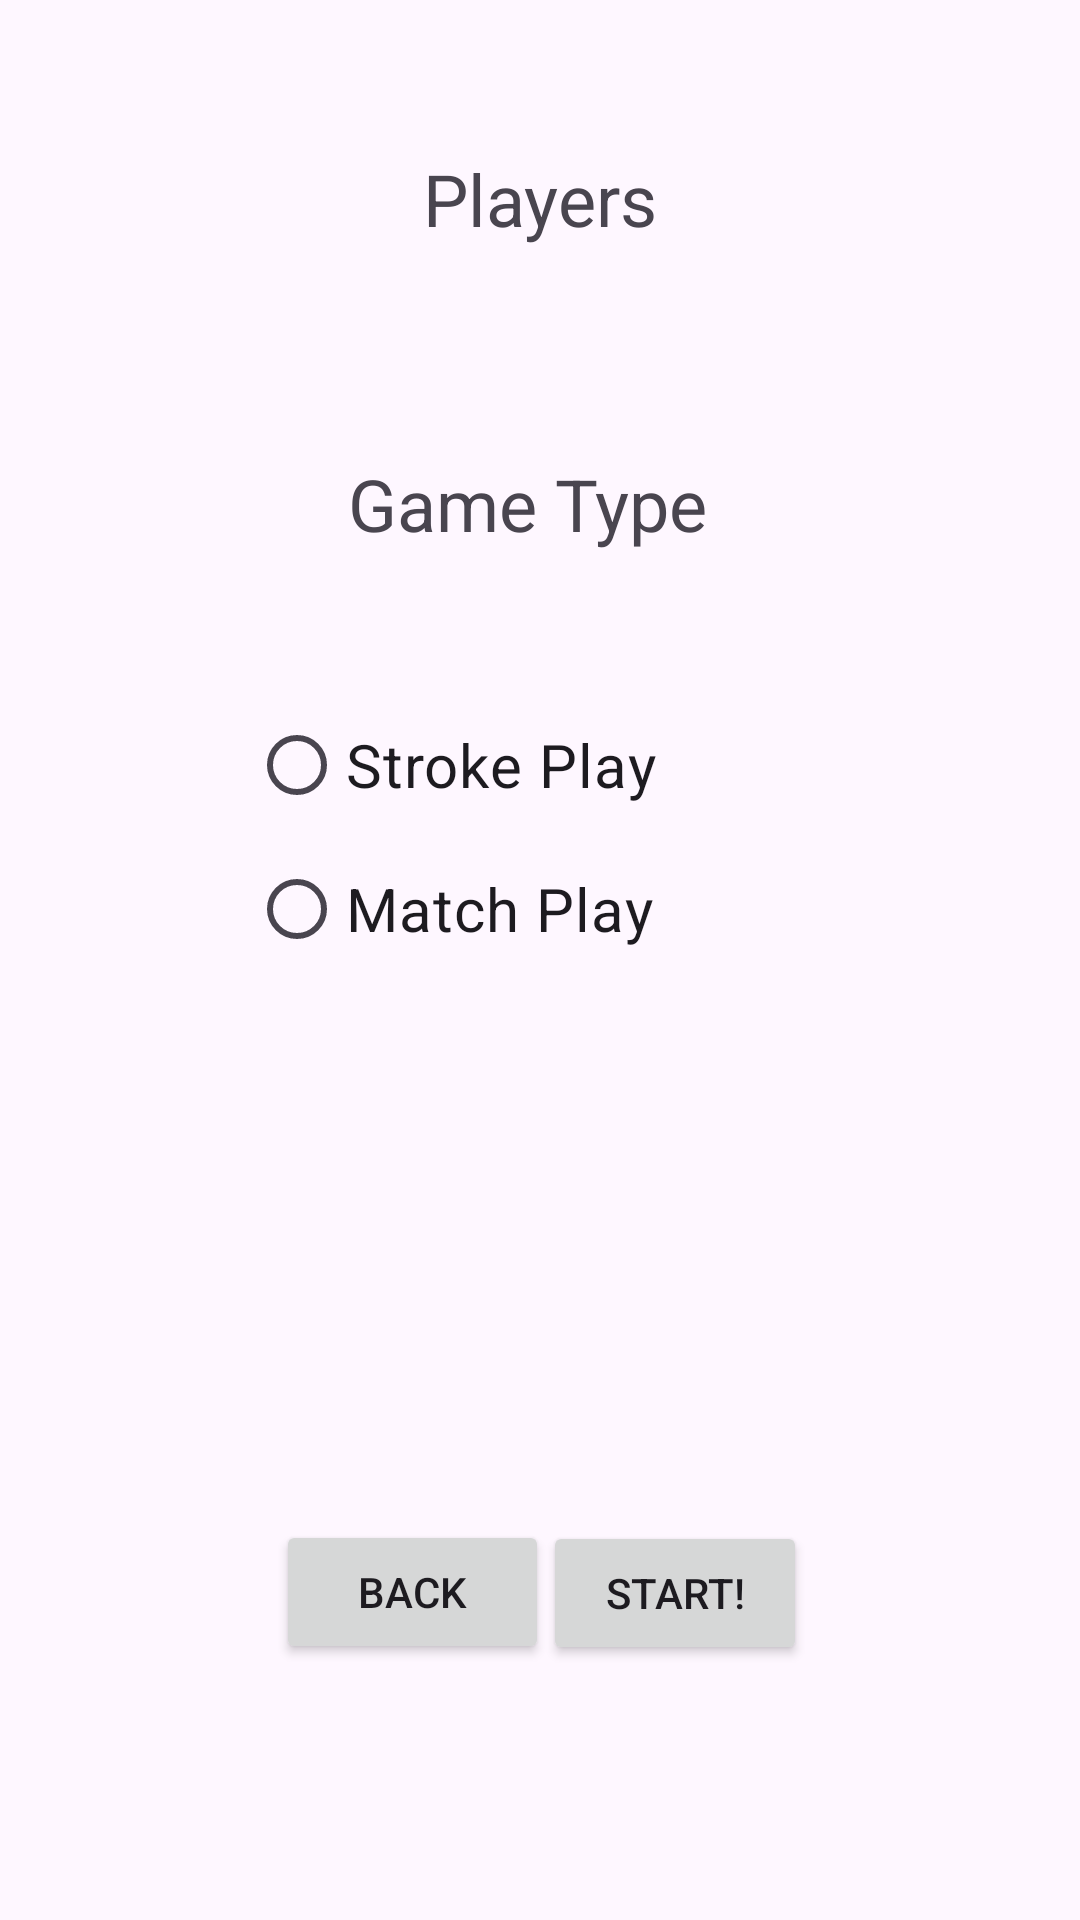

The Android layout XML behind this screen, and the referenced resources:
<!-- AndroidManifest.xml: application theme Theme.BadgerTee -->
<!-- res/layout/activity_game_setup.xml -->
<?xml version="1.0" encoding="utf-8"?>
<androidx.constraintlayout.widget.ConstraintLayout xmlns:android="http://schemas.android.com/apk/res/android"
    xmlns:app="http://schemas.android.com/apk/res-auto"
    xmlns:tools="http://schemas.android.com/tools"
    android:layout_width="match_parent"
    android:layout_height="match_parent"
    tools:context=".GameSetup">

    <TextView
        android:id="@+id/textView4"
        android:layout_width="wrap_content"
        android:layout_height="wrap_content"
        android:layout_marginTop="50dp"
        android:layout_marginBottom="64dp"
        android:text="Players"
        android:textSize="24sp"
        app:layout_constraintBottom_toTopOf="@+id/radioGroup"
        app:layout_constraintEnd_toEndOf="parent"
        app:layout_constraintStart_toStartOf="parent"
        app:layout_constraintTop_toTopOf="parent" />

    <RadioGroup
        android:id="@+id/radioGroup"
        android:layout_width="0dp"
        android:layout_height="0dp"
        android:layout_marginStart="8dp"
        android:layout_marginTop="146dp"
        android:layout_marginEnd="8dp"
        android:layout_marginBottom="44dp"
        android:orientation="horizontal"
        app:layout_constraintBottom_toTopOf="@+id/textView5"
        app:layout_constraintEnd_toEndOf="parent"
        app:layout_constraintStart_toStartOf="parent"
        app:layout_constraintTop_toTopOf="parent">

        <RadioButton
            android:id="@+id/radioButton10"
            android:layout_width="wrap_content"
            android:layout_height="wrap_content"
            android:layout_weight="1"
            android:text="1"
            android:textSize="20sp" />

        <RadioButton
            android:id="@+id/radioButton11"
            android:layout_width="wrap_content"
            android:layout_height="wrap_content"
            android:layout_weight="1"
            android:text="2"
            android:textSize="20sp" />

        <RadioButton
            android:id="@+id/radioButton12"
            android:layout_width="wrap_content"
            android:layout_height="wrap_content"
            android:layout_weight="1"
            android:text="3"
            android:textSize="20sp" />

        <RadioButton
            android:id="@+id/radioButton13"
            android:layout_width="wrap_content"
            android:layout_height="wrap_content"
            android:layout_weight="1"
            android:text="4"
            android:textSize="20sp" />
    </RadioGroup>

    <TextView
        android:id="@+id/textView5"
        android:layout_width="wrap_content"
        android:layout_height="wrap_content"
        android:layout_marginStart="33dp"
        android:layout_marginBottom="47dp"
        android:text="Game Type"
        android:textSize="24sp"
        app:layout_constraintBottom_toTopOf="@+id/radioGroup3"
        app:layout_constraintStart_toStartOf="@+id/radioGroup3"
        app:layout_constraintTop_toBottomOf="@+id/radioGroup" />

    <RadioGroup
        android:id="@+id/radioGroup3"
        android:layout_width="194dp"
        android:layout_height="149dp"
        android:layout_marginBottom="127dp"
        app:layout_constraintBottom_toTopOf="@+id/startButton"
        app:layout_constraintEnd_toEndOf="parent"
        app:layout_constraintStart_toStartOf="parent"
        app:layout_constraintTop_toBottomOf="@+id/textView5">

        <RadioButton
            android:id="@+id/radioButton14"
            android:layout_width="match_parent"
            android:layout_height="wrap_content"
            android:text="Stroke Play"
            android:textSize="20sp" />

        <RadioButton
            android:id="@+id/radioButton15"
            android:layout_width="match_parent"
            android:layout_height="wrap_content"
            android:text="Match Play"
            android:textSize="20sp" />

    </RadioGroup>

    <Button
        android:id="@+id/startButton"
        android:layout_width="wrap_content"
        android:layout_height="wrap_content"
        android:layout_marginBottom="85dp"
        android:onClick="navRangeFinder"
        android:text="Start!"
        app:layout_constraintBottom_toBottomOf="parent"
        app:layout_constraintEnd_toEndOf="parent"
        app:layout_constraintHorizontal_bias="0.665"
        app:layout_constraintStart_toStartOf="parent"
        app:layout_constraintTop_toBottomOf="@+id/radioGroup3" />

    <Button
        android:id="@+id/backButtonGameType"
        android:layout_width="91dp"
        android:layout_height="48dp"
        android:layout_marginStart="109dp"
        android:layout_marginTop="126dp"
        android:layout_marginEnd="15dp"
        android:layout_marginBottom="85dp"
        android:text="Back"
        app:layout_constraintBottom_toBottomOf="parent"
        app:layout_constraintEnd_toStartOf="@+id/startButton"
        app:layout_constraintStart_toStartOf="parent"
        app:layout_constraintTop_toBottomOf="@+id/radioGroup3" />

</androidx.constraintlayout.widget.ConstraintLayout>
<!-- resources referenced by this layout -->
<resources>
  <style name="Theme.BadgerTee" parent="Base.Theme.BadgerTee" />
  <style name="Base.Theme.BadgerTee" parent="Theme.Material3.DayNight">
          
          
  
      </style>
</resources>
